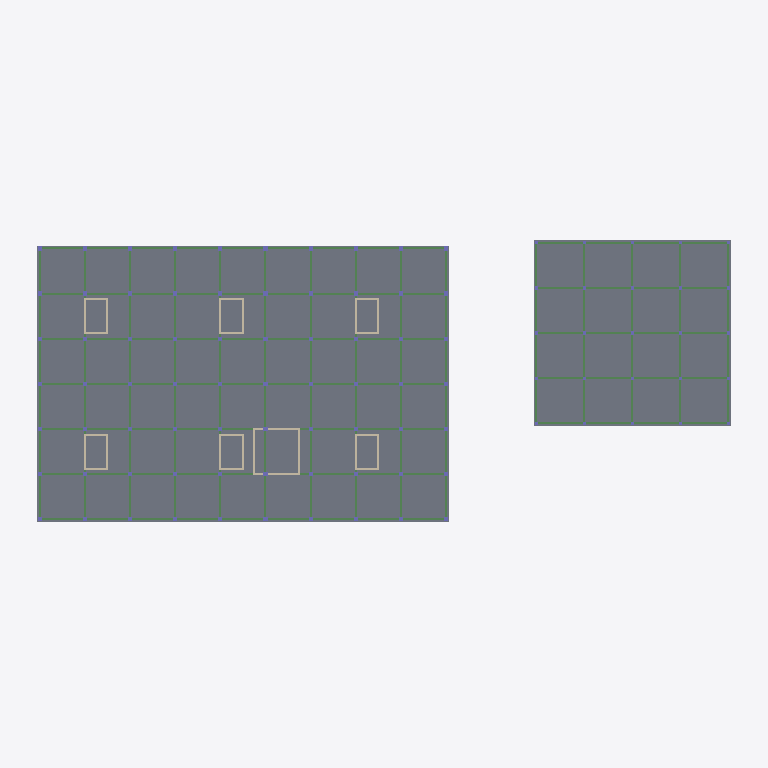
Plan cut of the same IFC building model at storey 'LT3' (level 21.85 m, cut at 23.25 m), seen from above with north up, elements coloured by IFC class: 28 walls (beige), 27 beams (green), 2 slabs (grey). Cut surfaces are drawn darker.
Extent 126.0 m × 51.6 m × 66.2 m (x, y, z). Storeys (8): B1 at 9.05 m; LT1 at 12.85 m; LT2 at 17.35 m; LT3 at 21.85 m; LT4 at 26.05 m; LT5 at 30.25 m; LT6 at 34.45 m; ATAP at 38.65 m. Elements (1090): 418 IfcColumn, 373 IfcPile, 157 IfcBeam, 102 IfcFooting, 28 IfcWall, 12 IfcSlab.

HEADER;
FILE_DESCRIPTION(('ViewDefinition [DesignTransferView]'),'2;1');
FILE_NAME('Rumah Sakit Tepian Batanghari.ifc','2026-11-19T11:04:19',(''),(''),'BIMCraft 0.12.0','BIMCraft 0.12.0','');
FILE_SCHEMA(('IFC4'));
ENDSEC;
DATA;
#12=IFCPROJECT('2PgCJzyUCihfKPuW8rwl2W',$,'Rumah Sakit Tepian Batanghari',$,$,$,'Desain Konsep - model struktur LOD 200 (langkah 3.9)',(#4),#11);
#16=IFCSITE('36irGzT4gVqYDLgeSD8w7P',$,'Site',$,$,#15,$,$,.ELEMENT.,$,$,$,$,$);
#21=IFCBUILDING('0LbbiHh3iEtKh8V2uE2IS6',$,'Gedung utama RS (6 lantai + basement)',$,$,#19,$,$,.ELEMENT.,$,$,#20);
#37=IFCBUILDINGSTOREY('0JLW4$0Zr5X9gkD4zdTc2G',$,'B1',$,$,#36,$,$,.ELEMENT.,9050.0);
#41=IFCBUILDINGSTOREY('0Wqt5IfFf4Fh_GUvzuWg4P',$,'LT1',$,$,#40,$,$,.ELEMENT.,12850.0);
#45=IFCBUILDINGSTOREY('2HArkJ3192wuxIinlLvjX1',$,'LT2',$,$,#44,$,$,.ELEMENT.,17350.0);
#49=IFCBUILDINGSTOREY('05t0br8fj9efJQSZ5YtmiZ',$,'LT3',$,$,#48,$,$,.ELEMENT.,21850.0);
#53=IFCBUILDINGSTOREY('0oOAZtdPX5WB2i9fEswNg9',$,'LT4',$,$,#52,$,$,.ELEMENT.,26050.0);
#57=IFCBUILDINGSTOREY('1BrEGpoHH8Lha535JOAwDs',$,'LT5',$,$,#56,$,$,.ELEMENT.,30250.0);
#61=IFCBUILDINGSTOREY('0eCFFAiwD1HRiNQ6fxVA_T',$,'LT6',$,$,#60,$,$,.ELEMENT.,34450.0);
#65=IFCBUILDINGSTOREY('0EzdcFkgP26PXoONv0E2Hu',$,'ATAP',$,$,#64,$,$,.ELEMENT.,38650.0);
#5707=IFCSLAB('24EWKYDZb188Sr5FVaMOIV',$,'PL-200-fc30',$,'PL-200-fc30',#5695,#5706,'100379',.FLOOR.);
#17809=IFCSLAB('0xSmgL5mv02PPSSbqpMDRW',$,'PL-200-fc30-GU',$,'PL-200-fc30-GU',#17797,#17808,'101093',.FLOOR.);
#5329=IFCBEAM('0MZZI6t5zCExXo44KLhdKo',$,'BL-350x600-fc30',$,'BL-350x600-fc30',#5321,#5328,'100362',.BEAM.);
#5395=IFCBEAM('2blaRqPA5E7PFWtUDVpFoH',$,'BL-350x600-fc30',$,'BL-350x600-fc30',#5387,#5394,'100365',.BEAM.);
#5417=IFCBEAM('1KorkAs2zAb8a$xGWE0XLE',$,'BL-350x600-fc30',$,'BL-350x600-fc30',#5409,#5416,'100366',.BEAM.);
#5439=IFCBEAM('2ORsBUdUbCRB21WsR_dO_M',$,'BL-350x600-fc30',$,'BL-350x600-fc30',#5431,#5438,'100367',.BEAM.);
#5461=IFCBEAM('3jOtiqH$T4ThlwpTw0aP65',$,'BL-350x600-fc30',$,'BL-350x600-fc30',#5453,#5460,'100368',.BEAM.);
#5351=IFCBEAM('3HUmzjg4DEr8DhCHJlU7Mx',$,'BL-350x600-fc30',$,'BL-350x600-fc30',#5343,#5350,'100363',.BEAM.);
#5373=IFCBEAM('1xVqkDE_X5FQAJHYmsFbbj',$,'BL-350x600-fc30',$,'BL-350x600-fc30',#5365,#5372,'100364',.BEAM.);
#5483=IFCBEAM('0PWUIH3SPEXhwcRTRWgwf7',$,'BL-350x600-fc30',$,'BL-350x600-fc30',#5475,#5482,'100369',.BEAM.);
#5527=IFCBEAM('3pCvhVjuv82Qis$OgA2jMJ',$,'BL-350x600-fc30',$,'BL-350x600-fc30',#5519,#5526,'100371',.BEAM.);
#5549=IFCBEAM('2JylJPFpn33wwOebKdc4GK',$,'BL-350x600-fc30',$,'BL-350x600-fc30',#5541,#5548,'100372',.BEAM.);
#5593=IFCBEAM('3jrUPxCXXBXePhxSMON5Wc',$,'BL-350x600-fc30',$,'BL-350x600-fc30',#5585,#5592,'100374',.BEAM.);
#5615=IFCBEAM('3OmaKyZFn27QaVsHykopsg',$,'BL-350x600-fc30',$,'BL-350x600-fc30',#5607,#5614,'100375',.BEAM.);
#5681=IFCBEAM('33rglQmEX4xe9RNdxPH$sr',$,'BL-350x600-fc30',$,'BL-350x600-fc30',#5673,#5680,'100378',.BEAM.);
#5659=IFCBEAM('2hC9NYZfrCcuXlnXwm9wwO',$,'BL-350x600-fc30',$,'BL-350x600-fc30',#5651,#5658,'100377',.BEAM.);
#17585=IFCBEAM('3vxDV476b2yekZn94ytzcL',$,'BL-350x600-fc30',$,'BL-350x600-fc30',#17577,#17584,'101083',.BEAM.);
#17607=IFCBEAM('2QfXk8wkv8URNzVWndABGC',$,'BL-350x600-fc30',$,'BL-350x600-fc30',#17599,#17606,'101084',.BEAM.);
#17629=IFCBEAM('0IWWMZmOjFKP$nTAHViCm9',$,'BL-350x600-fc30',$,'BL-350x600-fc30',#17621,#17628,'101085',.BEAM.);
#17651=IFCBEAM('2WwSgYLdPERQfSmvAgijTM',$,'BL-350x600-fc30',$,'BL-350x600-fc30',#17643,#17650,'101086',.BEAM.);
#17673=IFCBEAM('3ghQQlj8fD8QTh6B8R50KJ',$,'BL-350x600-fc30',$,'BL-350x600-fc30',#17665,#17672,'101087',.BEAM.);
#5505=IFCBEAM('0r5fxJdvT3UB5TJjHtQAyj',$,'BL-350x600-fc30',$,'BL-350x600-fc30',#5497,#5504,'100370',.BEAM.);
#5571=IFCBEAM('3omw6Dt_T8fPw5tmwKnes7',$,'BL-350x600-fc30',$,'BL-350x600-fc30',#5563,#5570,'100373',.BEAM.);
#5637=IFCBEAM('1AXOEvCjf16wdHLSH$JuKH',$,'BL-350x600-fc30',$,'BL-350x600-fc30',#5629,#5636,'100376',.BEAM.);
#17695=IFCBEAM('0iS$$mVj93LvJ59VMyuP4H',$,'BL-350x600-fc30',$,'BL-350x600-fc30',#17687,#17694,'101088',.BEAM.);
#17717=IFCBEAM('1EiW5YUGjF2u59mfzxVH6O',$,'BL-350x600-fc30',$,'BL-350x600-fc30',#17709,#17716,'101089',.BEAM.);
#17739=IFCBEAM('3QrMopxrX8NQ8vXcak2qNf',$,'BL-350x600-fc30',$,'BL-350x600-fc30',#17731,#17738,'101090',.BEAM.);
#17761=IFCBEAM('0P2sQpOBTBlfnTPa8gbgPd',$,'BL-350x600-fc30',$,'BL-350x600-fc30',#17753,#17760,'101091',.BEAM.);
#17783=IFCBEAM('30AGb81Ln0EhVYiDOxbH1g',$,'BL-350x600-fc30',$,'BL-350x600-fc30',#17775,#17782,'101092',.BEAM.);
#7160=IFCWALL('3iVUGU0513ofcEo1pHd7Io',$,'DG-350-fc35',$,'DG-350-fc35',#7144,#7159,'100443',.STANDARD.);
#7064=IFCWALL('1l1UxWHLr2W8Qbg3p210S7',$,'DG-350-fc35',$,'DG-350-fc35',#7048,#7063,'100440',.STANDARD.);
ENDSEC;
